Run: headless pygame with SDL's dummy video driver; simulated clock (each Clock.tick advances the game by its frame time, no real sleeping); random seed 0; keys injected as events and as key.get_pressed() state; mouse plan: one left click at the window centre at the start of phase 2, then a move to the lower-right quarter at the start of phase 3.
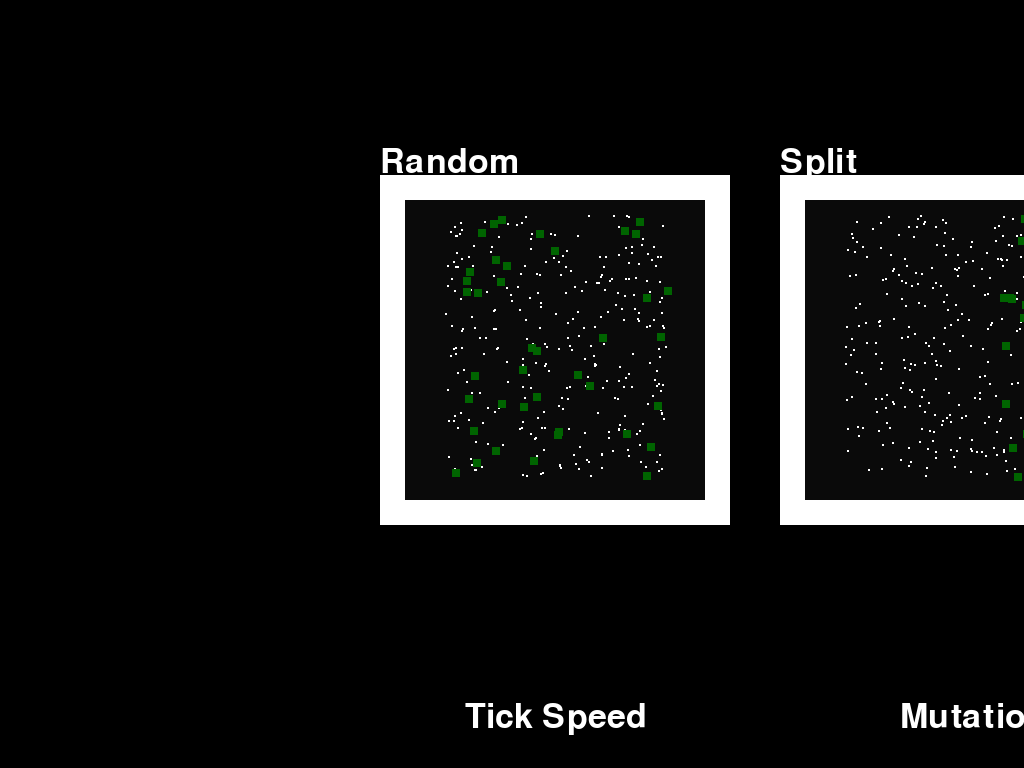
Frame 1 of 4 · flips 1–60 · no input
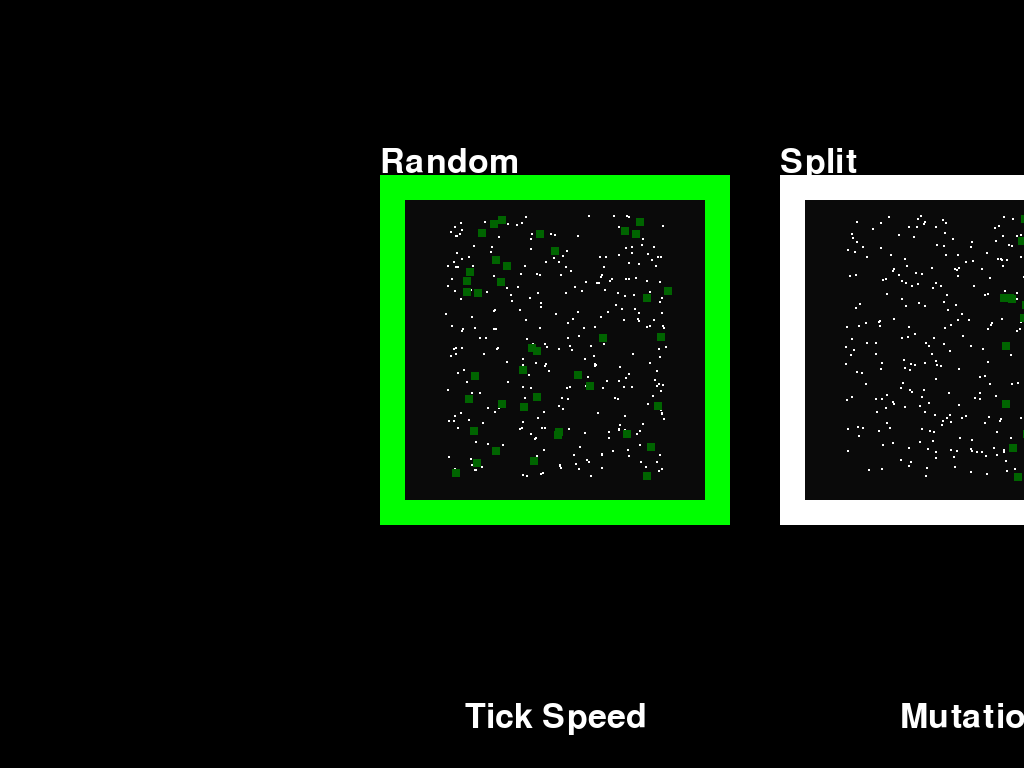
Frame 2 of 4 · flips 61–180 · clicked the window centre · tapped SPACE, RETURN · held RIGHT (→), D
Frame 3 of 4 · flips 181–300 · moved the mouse to the lower-right quarter · held DOWN (↓), S · screen unchanged from frame 2, image omitted
Frame 4 of 4 · flips 301–420 · held LEFT (←), A, UP (↑), W · screen unchanged from frame 3, image omitted

The pygame program that drew these frames:

import pygame
import random
import math
from pygame.locals import *
flags = FULLSCREEN | DOUBLEBUF


window_sz = 1500
window = window_sz

while True:
    pygame.init()
    screen = pygame.display.set_mode((2560,1440), flags)
    screen.set_alpha(None)
    pygame.display.set_caption("Cell Evolution")
    clock = pygame.time.Clock()
    font = pygame.font.Font(None ,20)
    big_font = pygame.font.Font(None ,50)
    text = font.render("Info",True,"White")
    void = pygame.Surface((2560,1440))
    
    settings = True
    clock_body = pygame.Surface((100,100))
    clock_body.fill("White")
    clock_outline = pygame.Surface((120,120))
    clock_rect = clock_outline.get_rect(topleft = (495,790))
    clock_outline.fill("Grey")
    clock_head = pygame.Surface((50,20))
    clock_head.fill("Dark Grey")
    clock_Shand = pygame.Surface((40,5))
    clock_Bhand = pygame.Surface((5,50))
    clock_flame = pygame.Surface((150,150))
    clock_flame.fill("Red")
    clock_Iflame = pygame.Surface((130,130))
    clock_Iflame.fill("Orange")
    flameline = pygame.Surface((20,60))
    flameline.fill("Red")
    
    set_cell = pygame.Surface((90,90))
    set_cell.fill("Blue")
    set_cell_outline = pygame.Surface((110,110))
    set_cell_outline.fill("Dark Blue")
    set_cell_rect = set_cell_outline.get_rect(topleft = (920,790))
    set_cellbump = pygame.Surface((30,30))
    set_cellbump.fill("Blue")
    set_cellbump_outline = pygame.Surface((50,50))
    set_cellbump_outline.fill("Dark Blue")
    set_cellshine = pygame.Surface((20,10))
    set_cellshine.fill("White")
    
    map_box = pygame.Surface((300,300))
    map_box.fill([10,10,10])
    map_box_outline = pygame.Surface((350,350))
    map_box_outline.fill("White")
    set_pellet = pygame.Surface((2,2))
    set_pellet.fill("White")
    set_bud = pygame.Surface((8,8))
    set_bud.fill("Dark Green")
    random_rect = map_box_outline.get_rect(topleft = (175+205,175))
    random_pellets = []
    random_buds = []
    random_TF = False
    split_rect = map_box_outline.get_rect(topleft = (575+205,175))
    split_pellets = []
    split_buds = []
    split_TF = False
    circle1_rect = map_box_outline.get_rect(topleft = (975+205,175))
    circle1_pellets = []
    circle1_buds = []
    circle1_TF = False
    circle2_rect = map_box_outline.get_rect(topleft = (1375+205,175))
    circle2_pellets = []
    circle2_buds = []
    circle2_TF = False
    
    tick_speed_select = 60
    mutation_multiplier = 1
    selectedmap = None
    while settings:
        for event in pygame.event.get():
            pygame.event.set_allowed([QUIT, KEYDOWN, KEYUP, MOUSEBUTTONDOWN])
            mp = pygame.mouse.get_pos()
            if event.type == pygame.QUIT:
                pygame.quit()
                exit()
            if event.type == pygame.KEYDOWN:
                if event.key == pygame.K_r:
                    play = False
                if event.key == pygame.K_ESCAPE:
                    pygame.quit()
                    exit()
            if event.type == pygame.MOUSEBUTTONDOWN:
                if clock_rect.collidepoint(mp):
                    tick_speed_select *= 2
                    if tick_speed_select > 120:
                        tick_speed_select = 30
                if set_cell_rect.collidepoint(mp):
                    mutation_multiplier *= 2
                    if mutation_multiplier > 2:
                        mutation_multiplier = 0.5
                if random_rect.collidepoint(mp):
                    selectedmap = "random"
                if split_rect.collidepoint(mp):
                    selectedmap = "split"
                if circle1_rect.collidepoint(mp):
                    selectedmap = "circle1"
                if circle2_rect.collidepoint(mp):
                    selectedmap = "circle2"
        screen.blit(void,(0,0))
        text = big_font.render("Random",True,"White")
        screen.blit(text,(175+205,145))
        if selectedmap == "random":
            map_box_outline.fill("Green")
            screen.blit(map_box_outline,(175+205,175))
            map_box_outline.fill("White")
        else:
            screen.blit(map_box_outline,(175+205,175))
        screen.blit(map_box,(200+205,200))
        if not random_TF:
            for i in range(300):
                n_x = random.randint(445,665)
                n_y = random.randint(215,475)
                random_pellets.append((n_x,n_y))
            for i in range(40):
                n_x = random.randint(445,665)
                n_y = random.randint(215,475)
                random_buds.append((n_x,n_y))
            random_TF = True
        for rp in random_pellets:
            screen.blit(set_pellet,rp)
        for rb in random_buds:
            screen.blit(set_bud,rb)
        text = big_font.render("Split",True,"White")
        screen.blit(text,(575+205,145))
        if selectedmap == "split":
            map_box_outline.fill("Green")
            screen.blit(map_box_outline,(575+205,175))
            map_box_outline.fill("White")
        else:
            screen.blit(map_box_outline,(575+205,175))
        screen.blit(map_box,(600+205,200))
        if not split_TF:
            for i in range(300):
                n_x = random.randint(445+400,665+400)
                n_y = random.randint(215,475)
                split_pellets.append((n_x,n_y))
            for i in range(40):
                n_x = random.randint(600+400,665+400)
                n_y = random.randint(215,475)
                split_buds.append((n_x,n_y))
            split_TF = True
        for sp in split_pellets:
            screen.blit(set_pellet,sp)
        for sb in split_buds:
            screen.blit(set_bud,sb)
        text = big_font.render("Circle 1",True,"White")
        screen.blit(text,(975+205,145))
        if selectedmap == "circle1":
            map_box_outline.fill("Green")
            screen.blit(map_box_outline,(975+205,175))
            map_box_outline.fill("White")
        else:
            screen.blit(map_box_outline,(975+205,175))
        screen.blit(map_box,(1000+205,200))
        if not circle1_TF:
            for i in range(300):
                circular = False
                while not circular:
                    n_x = random.randint(445+800,665+800)
                    n_y = random.randint(215,475)
                    if math.sqrt((n_x - 1355)**2 + (n_y - 345)**2) <= 150:
                        circle1_pellets.append((n_x,n_y))
                        circular = True
                    else:
                        circular = False
            for i in range(80):
                circular = False
                while not circular:
                    n_x = random.randint(445+800,665+800)
                    n_y = random.randint(215,475)
                    if math.sqrt((n_x - 1355)**2 + (n_y - 345)**2) <= 50:
                        circle1_buds.append((n_x,n_y))
                        circular = True
                    else:
                        circular = False
            circle1_TF = True
        for c1p in circle1_pellets:
            screen.blit(set_pellet,c1p)
        for c1b in circle1_buds:
            screen.blit(set_bud,c1b)
        text = big_font.render("Circle 2",True,"White")
        screen.blit(text,(1375+205,145))
        if selectedmap == "circle2":
            map_box_outline.fill("Green")
            screen.blit(map_box_outline,(1375+205,175))
            map_box_outline.fill("White")
        else:
            screen.blit(map_box_outline,(1375+205,175))
        screen.blit(map_box,(1400+205,200))
        if not circle2_TF:
            for i in range(300):
                circular = False
                while not circular:
                    n_x = random.randint(445+1200,665+1200)
                    n_y = random.randint(215,475)
                    if math.sqrt((n_x - 1755)**2 + (n_y - 345)**2) <= 100:
                        circle2_pellets.append((n_x,n_y))
                        circular = True
                    else:
                        circular = False
            for i in range(100):
                circular = False
                while not circular:
                    n_x = random.randint(445+1200,665+1200)
                    n_y = random.randint(215,475)
                    if math.sqrt((n_x - 1755)**2 + (n_y - 345)**2) <= 125 and math.sqrt((n_x - 1755)**2 + (n_y - 345)**2) >= 100:
                        circle2_buds.append((n_x,n_y))
                        circular = True
                    else:
                        circular = False
            circle2_TF = True
        for c2p in circle2_pellets:
            screen.blit(set_pellet,c2p)
        for c2b in circle2_buds:
            screen.blit(set_bud,c2b)
        
        ## Objects ##
        text = big_font.render("Tick Speed",True,"White")
        screen.blit(text,(465,700))
        if tick_speed_select == 120:
            clock_flame.fill("Red")
            clock_Iflame.fill("Orange")
            flameline.fill("Red")
            screen.blit(clock_flame,(480,775))
            screen.blit(flameline,(490,745))
            screen.blit(flameline,(530,755))
            screen.blit(flameline,(550,735))
            screen.blit(flameline,(590,765))
            screen.blit(clock_Iflame,(490,785))
        elif tick_speed_select == 60:
            pass
        elif tick_speed_select == 30:
            clock_flame.fill("Light Blue")
            clock_Iflame.fill("Blue")
            flameline.fill("Light Blue")
            screen.blit(clock_flame,(480,775))
            screen.blit(flameline,(490,900))
            screen.blit(flameline,(530,920))
            screen.blit(flameline,(550,890))
            screen.blit(flameline,(590,870))
            screen.blit(clock_Iflame,(490,785))
        screen.blit(clock_head,(530,770))
        screen.blit(clock_outline,(495,790))
        screen.blit(clock_body,(505,800))
        screen.blit(clock_Shand,(550,850))
        screen.blit(clock_Bhand,(550,800))
        text = big_font.render("Mutation",True,"White")
        screen.blit(text,(900,700))
        screen.blit(set_cell_outline,(920,790))
        if mutation_multiplier == 1:
            set_cell_outline.fill("Dark Blue")
            set_cell.fill("Blue")
            set_cellbump.fill("Blue")
            set_cellbump_outline.fill("Dark Blue")
            screen.blit(set_cellbump_outline,(1000,785))
            screen.blit(set_cellbump,(1010,795))
            screen.blit(set_cellbump_outline,(910,865))
            screen.blit(set_cellbump,(920,875))
            screen.blit(set_cell,(930,800))
        elif mutation_multiplier == 0.5:
            set_cell_outline.fill("Dark Green")
            set_cell.fill("Green")
            screen.blit(set_cell,(930,800))
            screen.blit(set_cellshine,(990,810))
        elif mutation_multiplier == 2:
            set_cell_outline.fill("Dark Red")
            set_cell.fill("Red")
            set_cellbump.fill("Red")
            set_cellbump_outline.fill("Dark Red")
            screen.blit(set_cellbump_outline,(1000,785))
            screen.blit(set_cellbump,(1010,795))
            screen.blit(set_cellbump_outline,(910,865))
            screen.blit(set_cellbump,(920,875))
            screen.blit(set_cellbump_outline,(910,805))
            screen.blit(set_cellbump,(920,815))
            screen.blit(set_cellbump_outline,(1000,855))
            screen.blit(set_cellbump,(1010,865))
            screen.blit(set_cellbump_outline,(930,765))
            screen.blit(set_cellbump,(940,775))
            screen.blit(set_cell,(930,800))
            screen.blit(set_cellbump_outline,(950,820))
            screen.blit(set_cellbump,(960,830))
        pygame.display.update()
        clock.tick(60)
